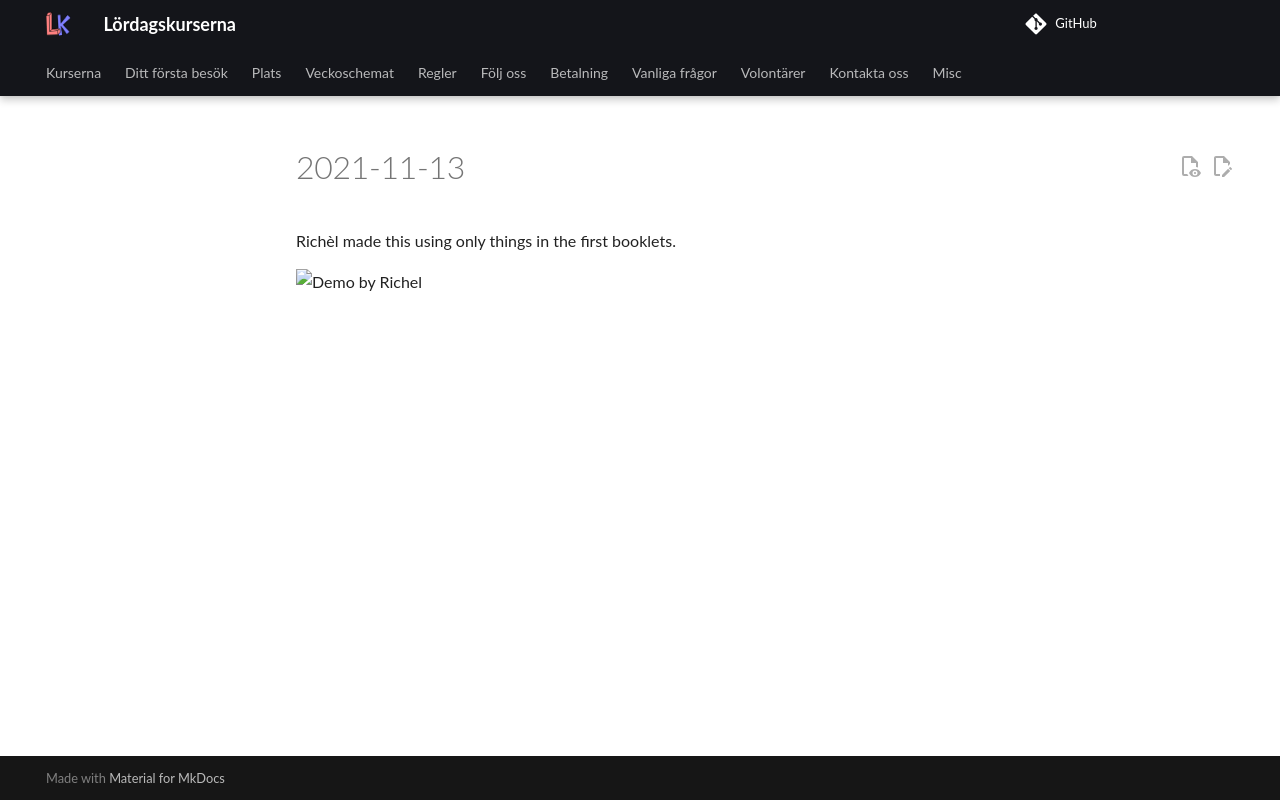

repository: uppsala-makerspace/loerdagskurser · page: verksamheter/20211113_richel_demo/index.html · generator: jekyll

# 2021-11-13

Richèl made this using only things in the first booklets.

![Demo by Richel](richel20211113.png)
